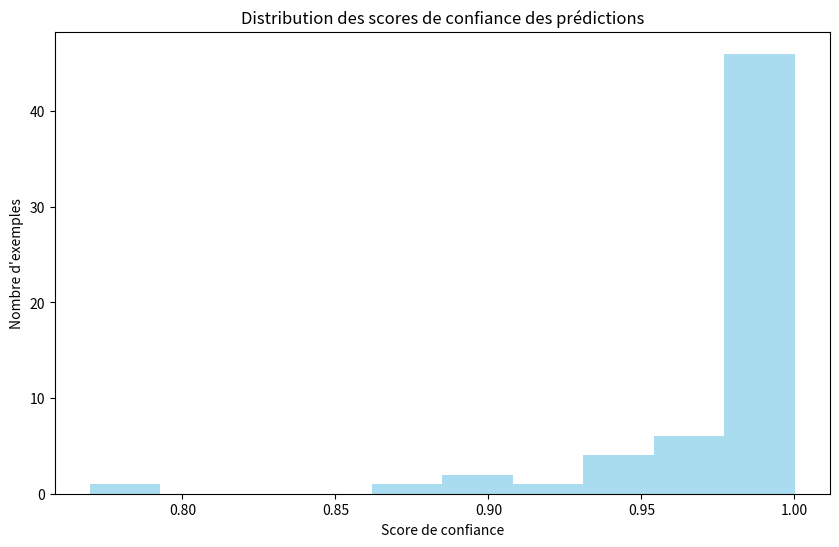
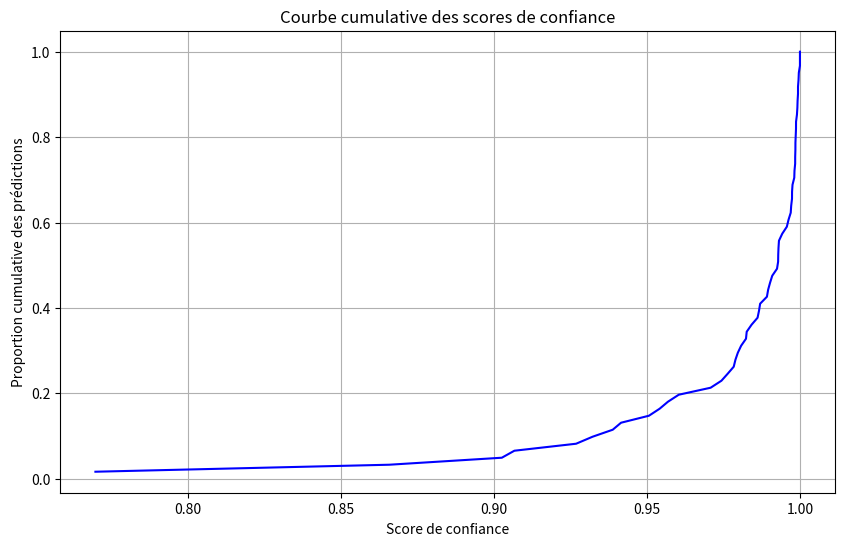
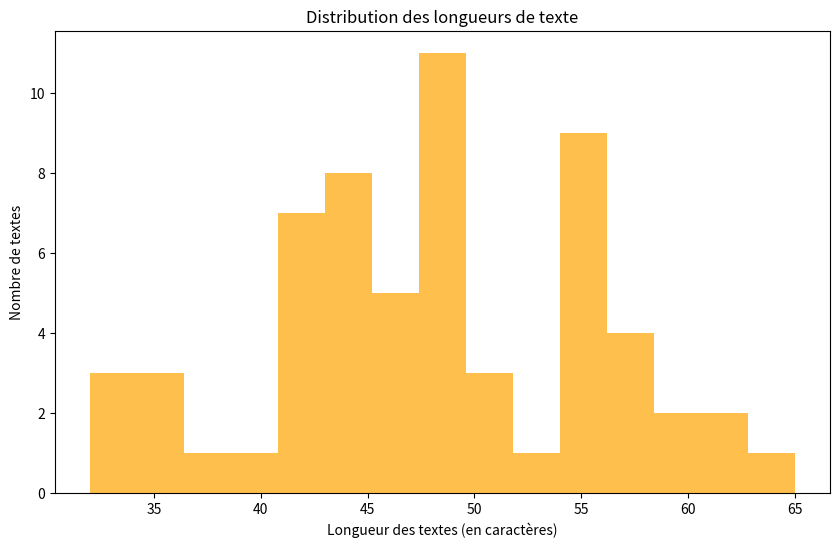
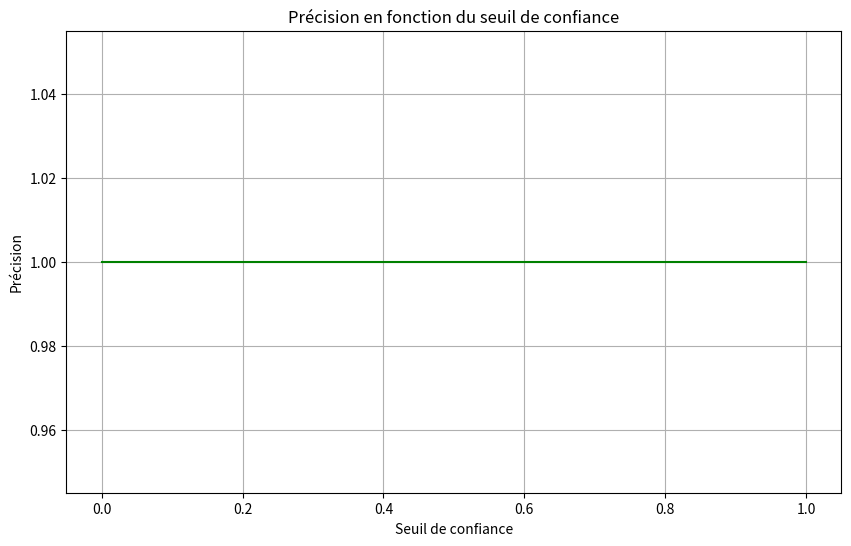

These figures' Python source, in order:

import pandas as pd

# Load dataset used for evaluation
df = pd.DataFrame([{'Text': 'Je dois rejoindre mes amis de Bordeaux à Paris. 🇫🇷', 'True Label': 'fr', 'Predicted Label': 'fr', 'Confidence': 0.9866545796394348}, {'Text': 'Nous partons pour un voyage en train ce matin. 🇫🇷', 'True Label': 'fr', 'Predicted Label': 'fr', 'Confidence': 0.9931715130805969}, {'Text': 'Le bus pour Lyon arrive dans dix minutes. 🇫🇷', 'True Label': 'fr', 'Predicted Label': 'fr', 'Confidence': 0.9902641177177429}, {'Text': "J'ai réservé un taxi pour aller à l'aéroport. 🇫🇷", 'True Label': 'fr', 'Predicted Label': 'fr', 'Confidence': 1.0000287294387817}, {'Text': 'Mon vol pour Marseille est prévu à 18 heures. 🇫🇷', 'True Label': 'fr', 'Predicted Label': 'fr', 'Confidence': 0.9985552430152893}, {'Text': "Peux-tu m'indiquer le chemin pour aller à la gare ? 🇫🇷", 'True Label': 'fr', 'Predicted Label': 'fr', 'Confidence': 0.9991897940635681}, {'Text': 'Je prends la ligne 1 du métro pour aller au travail. 🇫🇷', 'True Label': 'fr', 'Predicted Label': 'fr', 'Confidence': 0.9990473389625549}, {'Text': 'Nous avons loué une voiture pour explorer la région. 🇫🇷', 'True Label': 'fr', 'Predicted Label': 'fr', 'Confidence': 0.9996637105941772}, {'Text': "Le TGV est toujours à l'heure aujourd'hui. 🇫🇷", 'True Label': 'fr', 'Predicted Label': 'fr', 'Confidence': 0.9987415671348572}, {'Text': "J'ai oublié mon billet de train à la maison. 🇫🇷", 'True Label': 'fr', 'Predicted Label': 'fr', 'Confidence': 0.9993976950645447}, {'Text': 'Mon itinéraire passe par plusieurs villes pittoresques. 🇫🇷', 'True Label': 'fr', 'Predicted Label': 'fr', 'Confidence': 0.9764200448989868}, {'Text': 'Nous devons acheter nos tickets de tramway. 🇫🇷', 'True Label': 'fr', 'Predicted Label': 'fr', 'Confidence': 0.7698220610618591}, {'Text': 'Le bateau partira du port à 14 heures précises. 🇫🇷', 'True Label': 'fr', 'Predicted Label': 'fr', 'Confidence': 0.9842197895050049}, {'Text': 'Je vais prendre un BlaBlaCar pour économiser sur le trajet. 🇫🇷', 'True Label': 'fr', 'Predicted Label': 'fr', 'Confidence': 0.9929348826408386}, {'Text': "Le trafic est dense sur l'autoroute A7 ce matin. 🇫🇷", 'True Label': 'fr', 'Predicted Label': 'fr', 'Confidence': 0.865836501121521}, {'Text': 'Peux-tu vérifier le numéro de quai pour notre train ? 🇫🇷', 'True Label': 'fr', 'Predicted Label': 'fr', 'Confidence': 0.9984741806983948}, {'Text': "Nous ferons une escale à Nice avant d'arriver à Cannes. 🇫🇷", 'True Label': 'fr', 'Predicted Label': 'fr', 'Confidence': 0.9992603659629822}, {'Text': 'Le covoiturage est une excellente option pour voyager. 🇫🇷', 'True Label': 'fr', 'Predicted Label': 'fr', 'Confidence': 0.9789534211158752}, {'Text': 'Il y a une grève des transports en commun demain. 🇫🇷', 'True Label': 'fr', 'Predicted Label': 'fr', 'Confidence': 0.9892389178276062}, {'Text': "Je marche jusqu'à la station de bus la plus proche. 🇫🇷", 'True Label': 'fr', 'Predicted Label': 'fr', 'Confidence': 0.9783914089202881}, {'Text': 'Mon train part de la voie 4 dans cinq minutes. 🇫🇷', 'True Label': 'fr', 'Predicted Label': 'fr', 'Confidence': 0.980815052986145}, {'Text': 'Nous devons trouver un hôtel près de la gare. 🇫🇷', 'True Label': 'fr', 'Predicted Label': 'fr', 'Confidence': 0.9970161318778992}, {'Text': "J'ai pris un abonnement mensuel pour le TER. 🇫🇷", 'True Label': 'fr', 'Predicted Label': 'fr', 'Confidence': 0.9982471466064453}, {'Text': 'La SNCF annonce un retard pour notre train. 🇫🇷', 'True Label': 'fr', 'Predicted Label': 'fr', 'Confidence': 0.9415759444236755}, {'Text': 'Peux-tu vérifier si Uber est disponible ici ? 🇫🇷', 'True Label': 'fr', 'Predicted Label': 'fr', 'Confidence': 0.9928981065750122}, {'Text': 'Nous partons tôt demain pour éviter les embouteillages. 🇫🇷', 'True Label': 'fr', 'Predicted Label': 'fr', 'Confidence': 0.99875408411026}, {'Text': "Le billet aller-retour est moins cher que l'aller simple. 🇫🇷", 'True Label': 'fr', 'Predicted Label': 'fr', 'Confidence': 0.9026195406913757}, {'Text': "Le chauffeur de taxi m'a recommandé un itinéraire plus rapide. 🇫🇷", 'True Label': 'fr', 'Predicted Label': 'fr', 'Confidence': 0.9388572573661804}, {'Text': 'Je préfère voyager de nuit pour arriver tôt le matin. 🇫🇷', 'True Label': 'fr', 'Predicted Label': 'fr', 'Confidence': 0.998465895652771}, {'Text': 'Les enfants adorent regarder le paysage depuis le train. 🇫🇷', 'True Label': 'fr', 'Predicted Label': 'fr', 'Confidence': 0.9708439707756042}, {'Text': 'Le prochain arrêt est à Montpellier, préparez vos bagages. 🇫🇷', 'True Label': 'fr', 'Predicted Label': 'fr', 'Confidence': 0.9797379374504089}, {'Text': 'Bonjour, comment allez-vous ? 🇫🇷', 'True Label': 'fr', 'Predicted Label': 'fr', 'Confidence': 0.9861815571784973}, {'Text': 'Je suis ravi de vous rencontrer. 🇫🇷', 'True Label': 'fr', 'Predicted Label': 'fr', 'Confidence': 0.9974338412284851}, {'Text': "Quel temps fait-il aujourd'hui ? 🇫🇷", 'True Label': 'fr', 'Predicted Label': 'fr', 'Confidence': 0.9993943572044373}, {'Text': "Pouvez-vous m'aider avec ce problème ? 🇫🇷", 'True Label': 'fr', 'Predicted Label': 'fr', 'Confidence': 1.0000309944152832}, {'Text': 'Je vais faire une promenade cet après-midi. 🇫🇷', 'True Label': 'fr', 'Predicted Label': 'fr', 'Confidence': 0.9942426085472107}, {'Text': 'Ce soir, nous allons regarder un film. 🇫🇷', 'True Label': 'fr', 'Predicted Label': 'fr', 'Confidence': 0.9067212343215942}, {'Text': 'Avez-vous déjà visité la Tour Eiffel ? 🇫🇷', 'True Label': 'fr', 'Predicted Label': 'fr', 'Confidence': 0.9896371960639954}, {'Text': 'Mon plat préféré est la ratatouille. 🇫🇷', 'True Label': 'fr', 'Predicted Label': 'fr', 'Confidence': 0.9930246472358704}, {'Text': 'Les enfants adorent jouer dans le parc. 🇫🇷', 'True Label': 'fr', 'Predicted Label': 'fr', 'Confidence': 0.9971684813499451}, {'Text': "J'aime écouter de la musique classique. 🇫🇷", 'True Label': 'fr', 'Predicted Label': 'fr', 'Confidence': 0.9981756210327148}, {'Text': 'Le marché local est ouvert tous les dimanches. 🇫🇷', 'True Label': 'fr', 'Predicted Label': 'fr', 'Confidence': 0.9541800618171692}, {'Text': 'Mon train partira dans une heure. 🇫🇷', 'True Label': 'fr', 'Predicted Label': 'fr', 'Confidence': 0.9986476302146912}, {'Text': 'Cette recette est facile et rapide à préparer. 🇫🇷', 'True Label': 'fr', 'Predicted Label': 'fr', 'Confidence': 0.997603714466095}, {'Text': 'Je prends mon café sans sucre. 🇫🇷', 'True Label': 'fr', 'Predicted Label': 'fr', 'Confidence': 0.9322726726531982}, {'Text': 'La fête commence à 19 heures. 🇫🇷', 'True Label': 'fr', 'Predicted Label': 'fr', 'Confidence': 0.9870201349258423}, {'Text': 'Le ciel est clair et le soleil brille. 🇫🇷', 'True Label': 'fr', 'Predicted Label': 'fr', 'Confidence': 0.9268951416015625}, {'Text': "Il est important de protéger l'environnement. 🇫🇷", 'True Label': 'fr', 'Predicted Label': 'fr', 'Confidence': 0.9569013118743896}, {'Text': 'Nous avons réservé une table pour deux. 🇫🇷', 'True Label': 'fr', 'Predicted Label': 'fr', 'Confidence': 1.0000334978103638}, {'Text': 'Les montagnes sont magnifiques en hiver. 🇫🇷', 'True Label': 'fr', 'Predicted Label': 'fr', 'Confidence': 0.992537796497345}, {'Text': 'Apprenez une nouvelle langue est enrichissant. 🇫🇷', 'True Label': 'fr', 'Predicted Label': 'fr', 'Confidence': 0.990979015827179}, {'Text': "Je préfère voyager en train qu'en avion. 🇫🇷", 'True Label': 'fr', 'Predicted Label': 'fr', 'Confidence': 0.9995703101158142}, {'Text': 'Les enfants ont construit un château de sable. 🇫🇷', 'True Label': 'fr', 'Predicted Label': 'fr', 'Confidence': 0.9743768572807312}, {'Text': "Ce musée abrite des œuvres d'art célèbres. 🇫🇷", 'True Label': 'fr', 'Predicted Label': 'fr', 'Confidence': 0.9974521398544312}, {'Text': 'Il faut toujours se laver les mains avant de manger. 🇫🇷', 'True Label': 'fr', 'Predicted Label': 'fr', 'Confidence': 0.9826358556747437}, {'Text': 'Les fleurs dans le jardin sont en pleine floraison. 🇫🇷', 'True Label': 'fr', 'Predicted Label': 'fr', 'Confidence': 0.9985432028770447}, {'Text': 'Le concert aura lieu la semaine prochaine. 🇫🇷', 'True Label': 'fr', 'Predicted Label': 'fr', 'Confidence': 0.9604325890541077}, {'Text': 'La mer est calme et propice à la baignade. 🇫🇷', 'True Label': 'fr', 'Predicted Label': 'fr', 'Confidence': 0.9506934881210327}, {'Text': 'Il est interdit de fumer dans cet endroit. 🇫🇷', 'True Label': 'fr', 'Predicted Label': 'fr', 'Confidence': 0.9957456588745117}, {'Text': "J'adore lire des romans policiers. 🇫🇷", 'True Label': 'fr', 'Predicted Label': 'fr', 'Confidence': 0.9823994636535645}, {'Text': 'Les élèves préparent un spectacle pour leurs parents. 🇫🇷', 'True Label': 'fr', 'Predicted Label': 'fr', 'Confidence': 0.9963011145591736}])
df_results = df



# Display full evaluation results
pd.set_option("display.max_rows", None)  # Show all rows
pd.set_option("display.max_colwidth", None)  # Show full content in cells
df_results



import matplotlib.pyplot as plt

# Filter valid confidences
confidences = df_results["Confidence"].dropna()

plt.figure(figsize=(10, 6))
plt.hist(confidences, bins=10, color='skyblue', alpha=0.7)
plt.title("Distribution des scores de confiance des prédictions")
plt.xlabel("Score de confiance")
plt.ylabel("Nombre d'exemples")
plt.show()



# Sort and calculate cumulative confidence scores
sorted_confidences = confidences.sort_values()
cumulative = sorted_confidences.rank(pct=True).values

plt.figure(figsize=(10, 6))
plt.plot(sorted_confidences, cumulative, color="blue")
plt.title("Courbe cumulative des scores de confiance")
plt.xlabel("Score de confiance")
plt.ylabel("Proportion cumulative des prédictions")
plt.grid()
plt.show()



# Calculate text lengths
df_results["Text Length"] = df_results["Text"].apply(len)

plt.figure(figsize=(10, 6))
plt.hist(df_results["Text Length"], bins=15, color='orange', alpha=0.7)
plt.title("Distribution des longueurs de texte")
plt.xlabel("Longueur des textes (en caractères)")
plt.ylabel("Nombre de textes")
plt.show()



import numpy as np

thresholds = np.linspace(0, 1, 50)
precisions = []

for threshold in thresholds:
    filtered = df_results[df_results["Confidence"] >= threshold]
    if len(filtered) > 0:
        precision = (filtered["True Label"] == filtered["Predicted Label"]).mean()
        precisions.append(precision)
    else:
        precisions.append(0)

plt.figure(figsize=(10, 6))
plt.plot(thresholds, precisions, color="green")
plt.title("Précision en fonction du seuil de confiance")
plt.xlabel("Seuil de confiance")
plt.ylabel("Précision")
plt.grid()
plt.show()
